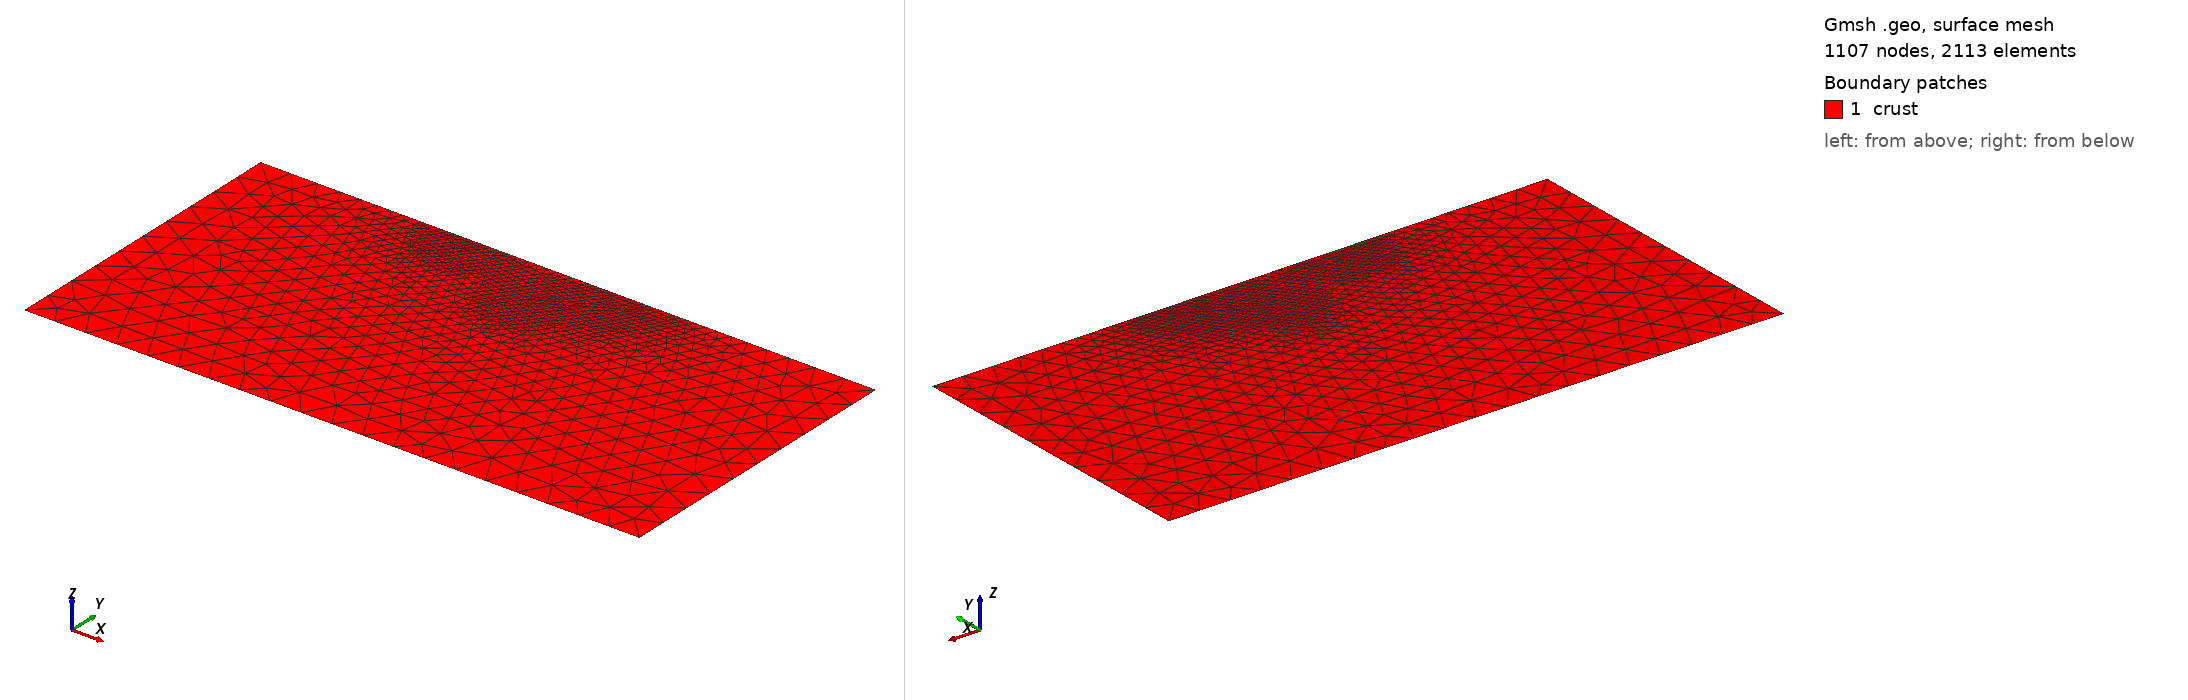

Gmsh geometry script, surface-meshed: 1107 nodes, 2113 surface elements. Boundary patches (legend numbers): 1 crust. Left view from above one corner, right view from below the opposite corner. Legend entries are the model's physical surfaces. The drawing asked Gmsh for element sizes between 1% and 20% of the model's largest extent; the script's own settings can give other sizes.

=== crust.geo (drawn) ===
// A 200 km by 100 km cross-section of the crust. Lengths are in km.
// It contains a horizontal magma sill and a blind thrust fault that dips
// at 30 degrees. Both structures end inside the domain.
SetFactory("OpenCASCADE");

Rectangle(1) = {-100, -100, 0, 200, 100};

// Sill: 6 km wide, 3 km below the surface.
Point(5) = {-33, -3, 0};
Point(6) = {-27, -3, 0};
Line(5) = {5, 6};

// Blind thrust: from 18 km depth up to 3 km depth.
Point(7) = {0, -18, 0};
Point(8) = {15 * Sqrt(3), -3, 0};
Line(6) = {7, 8};

Curve{5, 6} In Surface{1};

Physical Curve("bottom", 1) = {1};
Physical Curve("sides", 2) = {2, 4};
Physical Curve("surface", 3) = {3};
Physical Curve("sill", 4) = {5};
Physical Curve("fault", 5) = {6};
Physical Surface("crust", 1) = {1};

// Refine the mesh near the sill, the fault and the ground surface.
Field[1] = Distance;
Field[1].CurvesList = {5, 6};
Field[2] = Threshold;
Field[2].InField = 1;
Field[2].SizeMin = 0.3;
Field[2].SizeMax = 10;
Field[2].DistMin = 1;
Field[2].DistMax = 60;
Background Field = 2;
Mesh.MeshSizeExtendFromBoundary = 0;
Mesh.MeshSizeFromPoints = 0;
